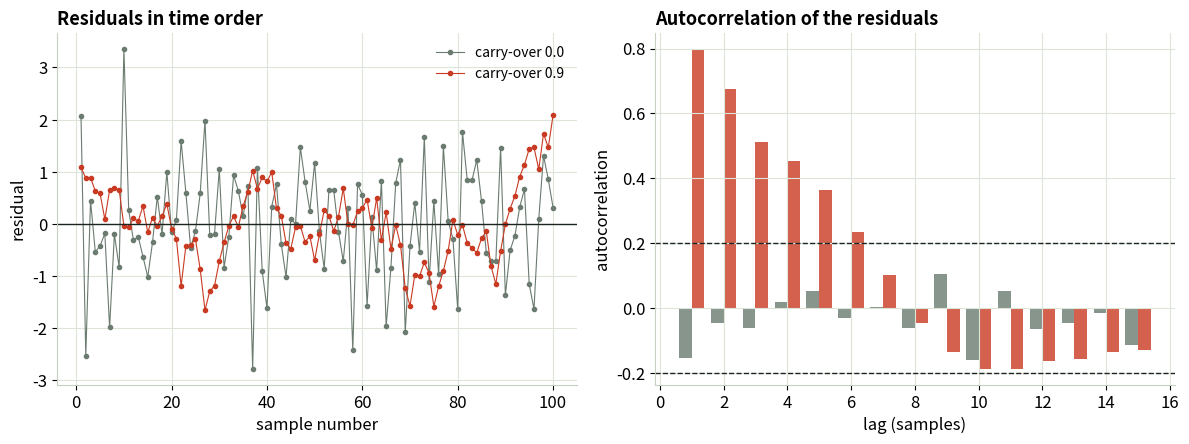
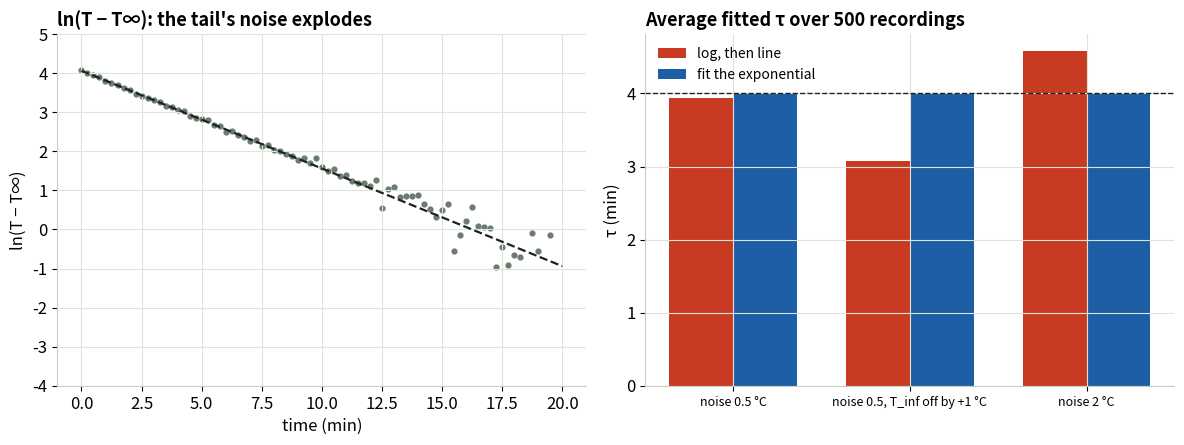
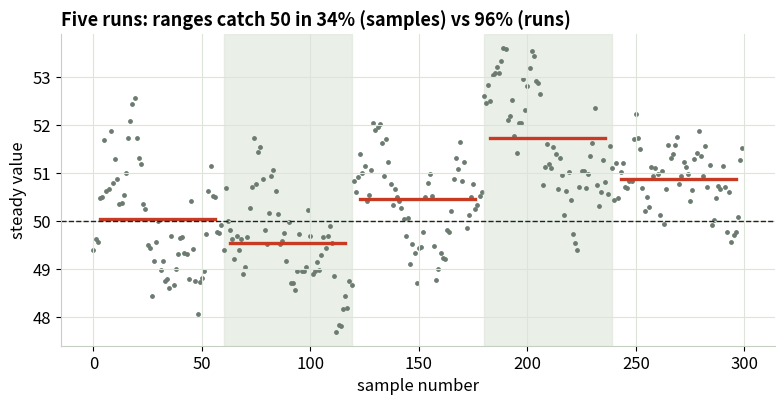

Source code (Python) for these figures, in order:
"""
# Time-Ordered Data — Reading Your Fits, Module 4

The module's Python: https://gideonong.me/learning/fits/time-order/

It rebuilds the three trials from the interactive page with numpy, scipy and matplotlib,
and saves each figure as a PNG in ./figures (these are the figures used in the slides).

Run it:
  * Google Colab: use "Open in Colab" on the module page (or upload this file). Everything
    needed is preinstalled. Run the cells top to bottom; then change a number in any
    "knobs" cell and run that cell again.
  * Your own PC:  pip install numpy matplotlib scipy   then   python time-order.py

All data is simulated. Trial 1: y = 1 + 0.2t + AR(1) noise. Trial 2: T = 22 + 58·exp(-t/4) + noise.
Trial 3: steady value 50 with run-to-run offsets and AR(1) noise.
"""
# %% [markdown]
# ## Setup
#
# Imports, where the figures go, and one color meaning for the whole series: dashed ink is
# the truth, red is what an ordinary fit reports, blue is a corrected or better fit, grey
# dots are measured points. The random numbers get a fixed seed, so every run gives the
# same data; change the seed to draw a new sample.
#
# `ar1` makes "carry-over" noise: each sample's error is partly the previous sample's error
# (the fraction `rho`) plus something fresh. `acf` measures that carry-over in a residual
# series, lag by lag.

# %%
import sys
from pathlib import Path

import matplotlib.pyplot as plt
import numpy as np
from scipy import stats
from scipy.optimize import curve_fit

# Windows consoles default to cp1252; print Greek letters and symbols safely.
try:
    sys.stdout.reconfigure(encoding="utf-8")
except AttributeError:
    pass

OUT = Path("figures")
OUT.mkdir(exist_ok=True)

INK, FIT, FIX, PT, GRID = "#1c2420", "#c93a22", "#1d5ea6", "#6b7b70", "#dde5da"
plt.rcParams.update({
    "figure.dpi": 110, "savefig.dpi": 200, "font.size": 12,
    "axes.edgecolor": "#c5d0c3", "axes.grid": True, "grid.color": GRID,
    "axes.spines.top": False, "axes.spines.right": False,
    "axes.titlesize": 13, "axes.titleweight": "bold", "axes.titlelocation": "left",
})

SEED = 3                 # change it to draw a new sample everywhere
rng = np.random.default_rng(SEED)


def ar1(rng, n, rho, sd=1.0):
    """AR(1) noise: each value = rho * previous + fresh noise, scaled to keep SD = sd."""
    z = rng.standard_normal(n)
    e = np.empty(n)
    e[0] = z[0]
    for i in range(1, n):
        e[i] = rho * e[i - 1] + np.sqrt(1 - rho ** 2) * z[i]
    return sd * e


def acf(r, lags=15):
    r = r - r.mean()
    return np.array([(r[L:] * r[:-L]).sum() / (r * r).sum() for L in range(1, lags + 1)])


# %% [markdown]
# ## Trial 1 · Sampling faster than the noise changes
#
# A slow drift, y = 1 + 0.2t, fitted with a line from 100 samples. With no carry-over the
# residuals are a jittery band and the slope's 95% range catches the true slope about 95% of
# the time. With carry-over 0.9 the residuals wander in slow waves, the autocorrelation bars
# stick out past the ±2/√n lines, and the same 95% range catches the truth far less often:
# 100 samples are not 100 independent pieces of evidence, and the error bars don't know it.

# %%
def trial1(rng, n=100, reps=2000, carryovers=(0.0, 0.9)):
    t = np.arange(n) / 10
    tc = stats.t.ppf(0.975, n - 2)
    fig, axes = plt.subplots(1, 2, figsize=(12, 4.6))
    for rho, color in zip(carryovers, (PT, FIT)):
        y = 1 + 0.2 * t + ar1(rng, n, rho)
        b1, b0 = np.polyfit(t, y, 1)
        r = y - (b0 + b1 * t)
        axes[0].plot(np.arange(1, n + 1), r, "-o", ms=3, lw=0.8, color=color, label=f"carry-over {rho}")
        axes[1].bar(np.arange(1, 16) + (0.2 if rho else -0.2), acf(r), width=0.4, color=color, alpha=0.8)
        hit = 0
        for _ in range(reps):
            yy = 1 + 0.2 * t + ar1(rng, n, rho)
            X = np.c_[np.ones(n), t]
            b = np.linalg.lstsq(X, yy, rcond=None)[0]
            e = yy - X @ b
            se = np.sqrt(e @ e / (n - 2) / ((t - t.mean()) ** 2).sum())
            hit += abs(b[1] - 0.2) <= tc * se
        dw = (np.diff(r) ** 2).sum() / (r ** 2).sum()
        print(f"Trial 1 | carry-over {rho}: lag-1 {acf(r)[0]:.2f}, Durbin-Watson {dw:.2f}, slope range catches truth {100 * hit / reps:.0f}%")
    axes[0].axhline(0, color=INK, lw=1)
    axes[0].set(title="Residuals in time order", xlabel="sample number", ylabel="residual")
    axes[0].legend(frameon=False, fontsize=10)
    band = 2 / np.sqrt(n)
    for v in (band, -band):
        axes[1].axhline(v, ls="--", color=INK, lw=1)
    axes[1].set(title="Autocorrelation of the residuals", xlabel="lag (samples)", ylabel="autocorrelation")
    fig.tight_layout()
    fig.savefig(OUT / "t1_autocorr.png")


# %% Trial 1 knobs
T1_SAMPLES = 100             # samples in the recording
T1_REPS = 2000               # repeats used to count how often the slope's 95% range holds (the page uses 400)
T1_CARRYOVERS = (0.0, 0.9)   # the two carry-over strengths to compare (page slider 0 to 0.95)

trial1(rng, n=T1_SAMPLES, reps=T1_REPS, carryovers=T1_CARRYOVERS)

# %% [markdown]
# ## Trial 2 · The cooling-curve log trap
#
# A thermocouple cools from 80 °C toward a 22 °C room with time constant 4 min. The textbook
# shortcut: plot ln(T − T∞) against time and read −1/τ from the slope. Left: what that plot
# looks like once the tail is near room temperature; the noise explodes, and readings below
# T∞ can't even be logged. Right: the average time constant from many recordings, by the log
# method and by fitting the exponential directly, for three cases: normal noise, room
# temperature misjudged by 1 °C, and a noisier sensor. The direct fit stays near 4.0.

# %%
def cooling(t, t_inf, a, tau):
    return t_inf + a * np.exp(-t / tau)


def log_tau(t, y, t_inf):
    keep = y - t_inf > 0
    slope = np.polyfit(t[keep], np.log(y[keep] - t_inf), 1)[0]
    return -1 / slope, (~keep).sum()


def trial2(rng, reps=500, cases=(("noise 0.5 °C", 0.5, 0.0), ("noise 0.5, T_inf off by +1 °C", 0.5, 1.0), ("noise 2 °C", 2.0, 0.0))):
    t = np.arange(0, 20.001, 0.25)
    fig, axes = plt.subplots(1, 2, figsize=(12, 4.6))
    y = cooling(t, 22, 58, 4) + 0.5 * rng.standard_normal(len(t))
    keep = y - 22 > 0
    axes[0].scatter(t[keep], np.log(y[keep] - 22), s=12, color=PT)
    axes[0].plot(t, np.log(58) - t / 4, "--", color=INK, lw=1.6)
    axes[0].set(title="ln(T − T∞): the tail's noise explodes", xlabel="time (min)", ylabel="ln(T − T∞)", ylim=(-4, 5))
    results = {}
    for label, noise, room_err in cases:
        tl, td = [], []
        for _ in range(reps):
            yy = cooling(t, 22, 58, 4) + noise * rng.standard_normal(len(t))
            tau, _ = log_tau(t, yy, 22 + room_err)
            tl.append(tau)
            td.append(curve_fit(cooling, t, yy, p0=[yy[-1], yy[0] - yy[-1], 5])[0][2])
        results[label] = (np.mean(tl), np.mean(td))
        print(f"Trial 2 | {label:28s}: average tau, log method {np.mean(tl):.2f} min, direct fit {np.mean(td):.2f} min (true 4.0)")
    names = list(results)
    xs = np.arange(len(names))
    axes[1].bar(xs - 0.18, [results[k][0] for k in names], width=0.36, color=FIT, label="log, then line")
    axes[1].bar(xs + 0.18, [results[k][1] for k in names], width=0.36, color=FIX, label="fit the exponential")
    axes[1].axhline(4, ls="--", color=INK, lw=1)
    axes[1].set_xticks(xs, names, fontsize=9)
    axes[1].set(title=f"Average fitted τ over {reps} recordings", ylabel="τ (min)")
    axes[1].legend(frameon=False, fontsize=10)
    fig.tight_layout()
    fig.savefig(OUT / "t2_logtrap.png")


# %% Trial 2 knobs
T2_REPS = 500            # recordings averaged per case (the page shows one at a time)
# Each case: (label, sensor noise in °C, how far the assumed room temperature is off, in °C)
T2_CASES = (
    ("noise 0.5 °C", 0.5, 0.0),
    ("noise 0.5, T_inf off by +1 °C", 0.5, 1.0),
    ("noise 2 °C", 2.0, 0.0),
)

trial2(rng, reps=T2_REPS, cases=T2_CASES)

# %% [markdown]
# ## Trial 3 · Every sample, or every run?
#
# You log a steady reading for 60 samples, reset the rig, and repeat for 5 runs. Each run
# settles a little differently (a run-to-run offset) and its samples carry over. Counting
# every sample as independent evidence gives a tiny error bar that misses the true value
# most of the time; counting the five run averages gives an honest one. The figure shows one
# set of five runs with each run's mean in red.

# %%
def trial3(rng, runs=5, per=60, run_sd=0.5, rho=0.8, reps=2000):
    hs = hr = 0
    for _ in range(reps):
        offsets = run_sd * rng.standard_normal(runs)
        data = np.array([50 + offsets[j] + ar1(rng, per, rho) for j in range(runs)])
        allv, means = data.ravel(), data.mean(axis=1)
        h_s = stats.t.ppf(0.975, allv.size - 1) * allv.std(ddof=1) / np.sqrt(allv.size)
        h_r = stats.t.ppf(0.975, runs - 1) * means.std(ddof=1) / np.sqrt(runs)
        hs += abs(allv.mean() - 50) <= h_s
        hr += abs(means.mean() - 50) <= h_r
    print(f"Trial 3 | 95% range catches 50: counting samples {100 * hs / reps:.0f}%, counting runs {100 * hr / reps:.0f}%")
    offsets = run_sd * rng.standard_normal(runs)
    data = np.array([50 + offsets[j] + ar1(rng, per, rho) for j in range(runs)])
    fig, ax = plt.subplots(figsize=(8, 4.2))
    for j in range(runs):
        idx = np.arange(j * per, (j + 1) * per)
        if j % 2:
            ax.axvspan(idx[0], idx[-1], color=GRID, alpha=0.6)
        ax.scatter(idx, data[j], s=6, color=PT)
        ax.plot([idx[0] + 3, idx[-1] - 3], [data[j].mean()] * 2, color=FIT, lw=2.4)
    ax.axhline(50, ls="--", color=INK, lw=1)
    ax.set(title=f"Five runs: ranges catch 50 in {100 * hs / reps:.0f}% (samples) vs {100 * hr / reps:.0f}% (runs)",
           xlabel="sample number", ylabel="steady value")
    fig.tight_layout()
    fig.savefig(OUT / "t3_runs.png")


# %% Trial 3 knobs
T3_RUNS = 5              # runs (rig reset between them)
T3_SAMPLES_PER_RUN = 60  # samples logged per run
T3_RUN_SD = 0.5          # run-to-run offset, SD (page slider 0 to 1.5)
T3_CARRYOVER = 0.8       # carry-over within a run (page slider 0 to 0.95)
T3_REPS = 2000           # repeats used to count how often each 95% range holds

trial3(rng, runs=T3_RUNS, per=T3_SAMPLES_PER_RUN, run_sd=T3_RUN_SD, rho=T3_CARRYOVER, reps=T3_REPS)

# %% [markdown]
# ## Done
#
# The figures are also saved as PNG files in the `figures` folder (in Colab: the folder
# icon on the left). Copy `acf` into your own script to check any residual series for
# carry-over.

# %%
print(f"Figures saved in {OUT.resolve()}")
plt.show()
